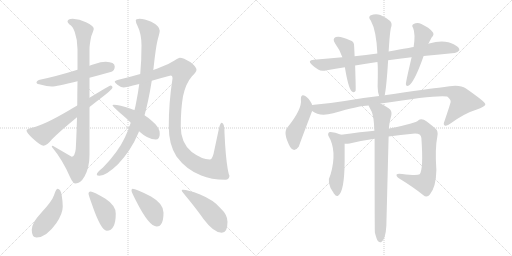
t = 0.00 s
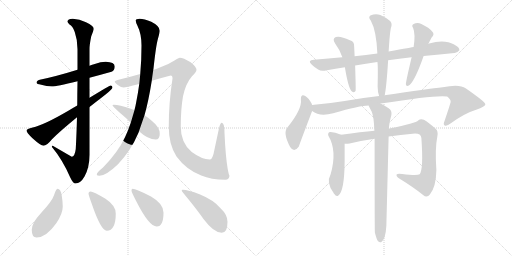
t = 3.01 s
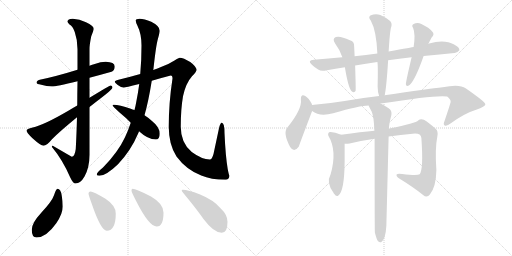
t = 6.02 s
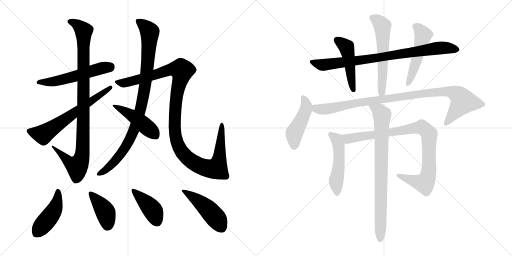
t = 9.03 s
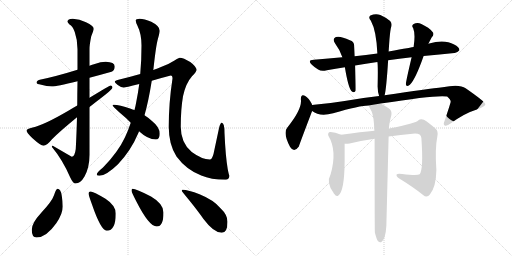
t = 12.04 s
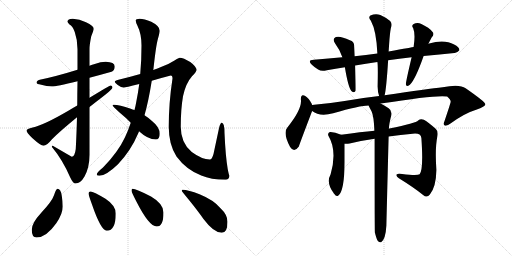
t = 15.05 s

The animated SVG that drew these frames (rendered in a browser with its animation timeline set to each time). Animation: 19 CSS @keyframes rules; one cycle of 15.05 s.

<svg version="1.1" viewBox="0 0 2048 1024" xmlns="http://www.w3.org/2000/svg">
  <g stroke="lightgray" stroke-dasharray="1,1" stroke-width="1" transform="scale(4, 4)">
    <line x1="0" y1="0" x2="256" y2="256"></line>
    <line x1="256" y1="0" x2="0" y2="256"></line>
    <line x1="128" y1="0" x2="128" y2="256"></line>
    <line x1="0" y1="128" x2="256" y2="128"></line>
    <line x1="256" y1="0" x2="512" y2="256"></line>
    <line x1="512" y1="0" x2="256" y2="256"></line>
    <line x1="384" y1="0" x2="384" y2="256"></line>
    <line x1="256" y1="128" x2="512" y2="128"></line>
  </g>
<g transform="scale(1, -1) translate(0, -850)">
   <style type="text/css">
    @keyframes keyframes0 {
      from {
       stroke: black;
       stroke-dashoffset: 553;
       stroke-width: 128;
       }
       64% {
       animation-timing-function: step-end;
       stroke: black;
       stroke-dashoffset: 0;
       stroke-width: 128;
       }
       to {
       stroke: black;
       stroke-width: 1024;
       }
       }
       #make-me-a-hanzi-animation-0 {
         animation: keyframes0 0.700033s both;
         animation-delay: 0.000000s;
         animation-timing-function: linear;
       }
    @keyframes keyframes1 {
      from {
       stroke: black;
       stroke-dashoffset: 988;
       stroke-width: 128;
       }
       76% {
       animation-timing-function: step-end;
       stroke: black;
       stroke-dashoffset: 0;
       stroke-width: 128;
       }
       to {
       stroke: black;
       stroke-width: 1024;
       }
       }
       #make-me-a-hanzi-animation-1 {
         animation: keyframes1 1.054036s both;
         animation-delay: 0.700033s;
         animation-timing-function: linear;
       }
    @keyframes keyframes2 {
      from {
       stroke: black;
       stroke-dashoffset: 646;
       stroke-width: 128;
       }
       68% {
       animation-timing-function: step-end;
       stroke: black;
       stroke-dashoffset: 0;
       stroke-width: 128;
       }
       to {
       stroke: black;
       stroke-width: 1024;
       }
       }
       #make-me-a-hanzi-animation-2 {
         animation: keyframes2 0.775716s both;
         animation-delay: 1.754069s;
         animation-timing-function: linear;
       }
    @keyframes keyframes3 {
      from {
       stroke: black;
       stroke-dashoffset: 949;
       stroke-width: 128;
       }
       76% {
       animation-timing-function: step-end;
       stroke: black;
       stroke-dashoffset: 0;
       stroke-width: 128;
       }
       to {
       stroke: black;
       stroke-width: 1024;
       }
       }
       #make-me-a-hanzi-animation-3 {
         animation: keyframes3 1.022298s both;
         animation-delay: 2.529785s;
         animation-timing-function: linear;
       }
    @keyframes keyframes4 {
      from {
       stroke: black;
       stroke-dashoffset: 1197;
       stroke-width: 128;
       }
       80% {
       animation-timing-function: step-end;
       stroke: black;
       stroke-dashoffset: 0;
       stroke-width: 128;
       }
       to {
       stroke: black;
       stroke-width: 1024;
       }
       }
       #make-me-a-hanzi-animation-4 {
         animation: keyframes4 1.224121s both;
         animation-delay: 3.552083s;
         animation-timing-function: linear;
       }
    @keyframes keyframes5 {
      from {
       stroke: black;
       stroke-dashoffset: 462;
       stroke-width: 128;
       }
       60% {
       animation-timing-function: step-end;
       stroke: black;
       stroke-dashoffset: 0;
       stroke-width: 128;
       }
       to {
       stroke: black;
       stroke-width: 1024;
       }
       }
       #make-me-a-hanzi-animation-5 {
         animation: keyframes5 0.625977s both;
         animation-delay: 4.776204s;
         animation-timing-function: linear;
       }
    @keyframes keyframes6 {
      from {
       stroke: black;
       stroke-dashoffset: 452;
       stroke-width: 128;
       }
       60% {
       animation-timing-function: step-end;
       stroke: black;
       stroke-dashoffset: 0;
       stroke-width: 128;
       }
       to {
       stroke: black;
       stroke-width: 1024;
       }
       }
       #make-me-a-hanzi-animation-6 {
         animation: keyframes6 0.617839s both;
         animation-delay: 5.402181s;
         animation-timing-function: linear;
       }
    @keyframes keyframes7 {
      from {
       stroke: black;
       stroke-dashoffset: 407;
       stroke-width: 128;
       }
       57% {
       animation-timing-function: step-end;
       stroke: black;
       stroke-dashoffset: 0;
       stroke-width: 128;
       }
       to {
       stroke: black;
       stroke-width: 1024;
       }
       }
       #make-me-a-hanzi-animation-7 {
         animation: keyframes7 0.581217s both;
         animation-delay: 6.020020s;
         animation-timing-function: linear;
       }
    @keyframes keyframes8 {
      from {
       stroke: black;
       stroke-dashoffset: 415;
       stroke-width: 128;
       }
       57% {
       animation-timing-function: step-end;
       stroke: black;
       stroke-dashoffset: 0;
       stroke-width: 128;
       }
       to {
       stroke: black;
       stroke-width: 1024;
       }
       }
       #make-me-a-hanzi-animation-8 {
         animation: keyframes8 0.587728s both;
         animation-delay: 6.601237s;
         animation-timing-function: linear;
       }
    @keyframes keyframes9 {
      from {
       stroke: black;
       stroke-dashoffset: 475;
       stroke-width: 128;
       }
       61% {
       animation-timing-function: step-end;
       stroke: black;
       stroke-dashoffset: 0;
       stroke-width: 128;
       }
       to {
       stroke: black;
       stroke-width: 1024;
       }
       }
       #make-me-a-hanzi-animation-9 {
         animation: keyframes9 0.636556s both;
         animation-delay: 7.188965s;
         animation-timing-function: linear;
       }
    @keyframes keyframes10 {
      from {
       stroke: black;
       stroke-dashoffset: 840;
       stroke-width: 128;
       }
       73% {
       animation-timing-function: step-end;
       stroke: black;
       stroke-dashoffset: 0;
       stroke-width: 128;
       }
       to {
       stroke: black;
       stroke-width: 1024;
       }
       }
       #make-me-a-hanzi-animation-10 {
         animation: keyframes10 0.933594s both;
         animation-delay: 7.825521s;
         animation-timing-function: linear;
       }
    @keyframes keyframes11 {
      from {
       stroke: black;
       stroke-dashoffset: 474;
       stroke-width: 128;
       }
       61% {
       animation-timing-function: step-end;
       stroke: black;
       stroke-dashoffset: 0;
       stroke-width: 128;
       }
       to {
       stroke: black;
       stroke-width: 1024;
       }
       }
       #make-me-a-hanzi-animation-11 {
         animation: keyframes11 0.635742s both;
         animation-delay: 8.759115s;
         animation-timing-function: linear;
       }
    @keyframes keyframes12 {
      from {
       stroke: black;
       stroke-dashoffset: 583;
       stroke-width: 128;
       }
       65% {
       animation-timing-function: step-end;
       stroke: black;
       stroke-dashoffset: 0;
       stroke-width: 128;
       }
       to {
       stroke: black;
       stroke-width: 1024;
       }
       }
       #make-me-a-hanzi-animation-12 {
         animation: keyframes12 0.724447s both;
         animation-delay: 9.394857s;
         animation-timing-function: linear;
       }
    @keyframes keyframes13 {
      from {
       stroke: black;
       stroke-dashoffset: 511;
       stroke-width: 128;
       }
       62% {
       animation-timing-function: step-end;
       stroke: black;
       stroke-dashoffset: 0;
       stroke-width: 128;
       }
       to {
       stroke: black;
       stroke-width: 1024;
       }
       }
       #make-me-a-hanzi-animation-13 {
         animation: keyframes13 0.665853s both;
         animation-delay: 10.119304s;
         animation-timing-function: linear;
       }
    @keyframes keyframes14 {
      from {
       stroke: black;
       stroke-dashoffset: 460;
       stroke-width: 128;
       }
       60% {
       animation-timing-function: step-end;
       stroke: black;
       stroke-dashoffset: 0;
       stroke-width: 128;
       }
       to {
       stroke: black;
       stroke-width: 1024;
       }
       }
       #make-me-a-hanzi-animation-14 {
         animation: keyframes14 0.624349s both;
         animation-delay: 10.785157s;
         animation-timing-function: linear;
       }
    @keyframes keyframes15 {
      from {
       stroke: black;
       stroke-dashoffset: 992;
       stroke-width: 128;
       }
       76% {
       animation-timing-function: step-end;
       stroke: black;
       stroke-dashoffset: 0;
       stroke-width: 128;
       }
       to {
       stroke: black;
       stroke-width: 1024;
       }
       }
       #make-me-a-hanzi-animation-15 {
         animation: keyframes15 1.057292s both;
         animation-delay: 11.409506s;
         animation-timing-function: linear;
       }
    @keyframes keyframes16 {
      from {
       stroke: black;
       stroke-dashoffset: 505;
       stroke-width: 128;
       }
       62% {
       animation-timing-function: step-end;
       stroke: black;
       stroke-dashoffset: 0;
       stroke-width: 128;
       }
       to {
       stroke: black;
       stroke-width: 1024;
       }
       }
       #make-me-a-hanzi-animation-16 {
         animation: keyframes16 0.660970s both;
         animation-delay: 12.466798s;
         animation-timing-function: linear;
       }
    @keyframes keyframes17 {
      from {
       stroke: black;
       stroke-dashoffset: 927;
       stroke-width: 128;
       }
       75% {
       animation-timing-function: step-end;
       stroke: black;
       stroke-dashoffset: 0;
       stroke-width: 128;
       }
       to {
       stroke: black;
       stroke-width: 1024;
       }
       }
       #make-me-a-hanzi-animation-17 {
         animation: keyframes17 1.004395s both;
         animation-delay: 13.127768s;
         animation-timing-function: linear;
       }
    @keyframes keyframes18 {
      from {
       stroke: black;
       stroke-dashoffset: 817;
       stroke-width: 128;
       }
       73% {
       animation-timing-function: step-end;
       stroke: black;
       stroke-dashoffset: 0;
       stroke-width: 128;
       }
       to {
       stroke: black;
       stroke-width: 1024;
       }
       }
       #make-me-a-hanzi-animation-18 {
         animation: keyframes18 0.914876s both;
         animation-delay: 14.132163s;
         animation-timing-function: linear;
       }
</style>
<path d="M 423.0 603.5 Q 403.0 603.5 379.0 594.5 Q 369.0 591.5 358.0 587.5 L 310.0 571.5 Q 223.0 544.5 159.0 531.5 Q 146.0 528.5 146.0 519.5 Q 146.0 514.5 165.0 511.5 Q 187.0 504.5 207.0 504.5 Q 225.0 504.5 310.0 525.5 L 358.0 539.5 Q 396.0 549.5 446.0 563.5 Q 459.0 568.5 459.0 584.5 Q 459.0 602.5 423.0 603.5 Z" fill="lightgray"></path> 
<path d="M 358.0 587.5 L 358.0 653.5 Q 358.0 672.5 365.0 705.5 Q 375.0 730.5 375.0 735.5 Q 375.0 747.5 344.0 761.5 Q 318.0 775.5 291.0 775.5 Q 270.0 774.5 270.0 764.5 Q 270.0 761.5 278.0 752.5 Q 290.0 747.5 299.0 722.5 Q 310.0 691.5 310.0 653.5 L 310.0 571.5 L 310.0 525.5 Q 309.0 473.5 309.0 428.5 L 308.0 381.5 Q 306.0 307.5 303.0 254.5 Q 299.0 223.5 287.0 223.5 L 211.0 267.5 Q 207.0 267.5 207.0 263.5 Q 251.0 210.5 281.0 140.5 Q 292.0 116.5 302.0 116.5 Q 322.0 116.5 338.0 144.5 Q 358.0 180.5 358.0 231.5 L 358.0 422.5 L 358.0 459.5 L 358.0 539.5 L 358.0 587.5 Z" fill="lightgray"></path> 
<path d="M 309.0 428.5 Q 293.0 419.5 275.0 408.5 Q 174.0 349.5 131.0 340.5 Q 106.0 335.5 106.0 328.5 Q 106.0 320.5 130.0 297.5 Q 163.0 267.5 174.0 267.5 Q 187.0 267.5 208.0 293.5 Q 235.0 321.5 308.0 381.5 L 358.0 422.5 Q 386.0 444.5 421.0 471.5 Q 450.0 494.5 450.0 500.5 Q 450.0 508.5 442.0 508.5 Q 439.0 508.5 358.0 459.5 L 309.0 428.5 Z" fill="lightgray"></path> 
<path d="M 613.0 570.5 Q 613.0 572.5 614.0 576.5 Q 624.0 669.5 632.0 696.5 Q 639.0 721.5 639.0 727.5 Q 639.0 746.5 605.0 763.5 Q 577.0 775.5 558.0 775.5 Q 543.0 775.5 543.0 768.5 Q 543.0 761.5 549.0 749.5 Q 566.0 715.5 566.0 668.5 Q 566.0 607.5 561.0 554.5 L 557.0 514.5 Q 552.0 477.5 545.0 442.5 Q 542.0 425.5 538.0 410.5 L 523.0 359.5 Q 513.0 328.5 500.0 301.5 Q 472.0 241.5 412.0 180.5 Q 387.0 160.5 387.0 152.5 Q 387.0 147.5 398.0 147.5 Q 424.0 147.5 472.0 193.5 Q 524.0 248.5 552.0 315.5 Q 554.0 319.5 556.0 325.5 L 578.0 389.5 Q 594.0 445.5 607.0 527.5 L 613.0 570.5 Z" fill="lightgray"></path> 
<path d="M 719.0 619.5 Q 715.0 619.5 698.0 608.5 Q 677.0 594.5 644.0 582.5 Q 631.0 576.5 613.0 570.5 L 561.0 554.5 Q 523.0 543.5 474.0 531.5 Q 459.0 527.5 459.0 523.5 Q 459.0 519.5 471.0 510.5 Q 485.0 500.5 495.0 500.5 Q 500.0 500.5 557.0 514.5 L 607.0 527.5 Q 640.0 537.5 683.0 548.5 Q 690.0 548.5 690.0 536.5 Q 675.0 439.5 675.0 343.5 Q 675.0 272.5 706.0 224.5 Q 745.0 171.5 805.0 148.5 Q 844.0 131.5 902.0 131.5 Q 916.0 131.5 918.0 147.5 Q 916.0 147.5 911.0 173.5 Q 902.0 226.5 898.0 318.5 Q 898.0 359.5 887.0 359.5 Q 881.0 359.5 876.0 337.5 L 854.0 234.5 Q 848.0 212.5 839.0 212.5 Q 808.0 212.5 767.0 242.5 Q 723.0 278.5 723.0 343.5 Q 723.0 413.5 732.0 465.5 Q 743.0 517.5 768.0 545.5 Q 786.0 563.5 786.0 571.5 Q 786.0 583.5 761.0 602.5 Q 733.0 619.5 719.0 619.5 Z" fill="lightgray"></path> 
<path d="M 538.0 410.5 Q 530.0 412.5 523.0 415.5 Q 477.0 431.5 455.0 431.5 Q 450.0 431.5 450.0 428.5 Q 450.0 426.5 477.0 401.5 Q 504.0 379.5 523.0 359.5 L 556.0 325.5 Q 592.0 292.5 623.0 292.5 Q 639.0 292.5 639.0 315.5 Q 639.0 341.5 609.0 365.5 Q 597.0 377.5 578.0 389.5 L 538.0 410.5 Z" fill="lightgray"></path> 
<path d="M 230.0 95.5 Q 224.0 95.5 216.0 69.5 Q 208.0 45.5 165.0 -0.5 Q 127.0 -41.5 127.0 -68.5 Q 127.0 -99.5 146.0 -99.5 Q 185.0 -99.5 225.0 -42.5 Q 251.0 -4.5 251.0 24.5 Q 251.0 44.5 247.0 67.5 Q 243.0 95.5 230.0 95.5 Z" fill="lightgray"></path> 
<path d="M 362.0 84.5 Q 354.0 84.5 354.0 76.5 Q 354.0 70.5 368.0 32.5 Q 404.0 -72.5 427.0 -72.5 Q 463.0 -72.5 463.0 -3.5 Q 463.0 28.5 422.0 55.5 Q 373.0 84.5 362.0 84.5 Z" fill="lightgray"></path> 
<path d="M 530.0 95.5 Q 526.0 95.5 526.0 87.5 Q 526.0 82.5 545.0 45.5 Q 596.0 -55.5 627.0 -55.5 Q 654.0 -55.5 654.0 0.5 Q 654.0 35.5 604.0 64.5 Q 544.0 95.5 530.0 95.5 Z" fill="lightgray"></path> 
<path d="M 730.0 91.5 Q 727.0 91.5 727.0 87.5 Q 727.0 85.5 752.0 55.5 Q 791.0 7.5 814.0 -25.5 Q 855.0 -80.5 887.0 -80.5 Q 910.0 -80.5 910.0 -36.5 Q 910.0 -8.5 882.0 17.5 Q 855.0 50.5 798.0 73.5 Q 753.0 91.5 730.0 91.5 Z" fill="lightgray"></path> 
<path d="M 1552.5 609.0 Q 1595.5 616.0 1646.5 621.0 L 1694.5 626.0 Q 1760.5 633.0 1817.5 638.0 Q 1827.5 637.0 1837.5 649.0 Q 1838.5 661.0 1816.5 672.0 Q 1777.5 694.0 1716.5 676.0 Q 1713.5 676.0 1713.5 675.0 L 1654.5 662.0 Q 1651.5 662.0 1554.5 644.0 L 1509.5 636.0 Q 1463.5 630.0 1418.5 625.0 L 1369.5 621.0 Q 1314.5 617.0 1255.5 611.0 Q 1227.5 610.0 1247.5 591.0 Q 1257.5 581.0 1272.5 572.0 Q 1285.5 563.0 1307.5 569.0 Q 1341.5 576.0 1379.5 581.0 L 1420.5 588.0 Q 1462.5 595.0 1509.5 602.0 L 1552.5 609.0 Z" fill="lightgray"></path> 
<path d="M 1418.5 625.0 Q 1417.5 647.0 1416.5 666.0 Q 1417.5 684.0 1399.5 689.0 Q 1360.5 708.0 1343.5 702.0 Q 1327.5 695.0 1340.5 676.0 Q 1359.5 651.0 1369.5 621.0 L 1379.5 581.0 Q 1392.5 502.0 1405.5 486.0 Q 1417.5 476.0 1422.5 487.0 Q 1423.5 496.0 1420.5 588.0 L 1418.5 625.0 Z" fill="lightgray"></path> 
<path d="M 1538.5 469.0 Q 1545.5 496.0 1552.5 609.0 L 1554.5 644.0 L 1556.5 673.0 Q 1559.5 719.0 1563.5 738.0 Q 1570.5 756.0 1560.5 766.0 Q 1547.5 778.0 1521.5 790.0 Q 1502.5 797.0 1481.5 788.0 Q 1471.5 781.0 1483.5 767.0 Q 1505.5 727.0 1509.5 636.0 L 1509.5 602.0 Q 1512.5 590.0 1510.5 504.0 Q 1510.5 483.0 1516.5 466.0 C 1524.5 437.0 1532.5 440.0 1538.5 469.0 Z" fill="lightgray"></path> 
<path d="M 1646.5 621.0 Q 1622.5 519.0 1623.5 513.0 Q 1624.5 500.0 1639.5 511.0 Q 1661.5 532.0 1694.5 626.0 L 1713.5 675.0 L 1726.5 700.0 Q 1739.5 713.0 1729.5 723.0 Q 1717.5 739.0 1685.5 754.0 Q 1669.5 763.0 1654.5 754.0 Q 1644.5 748.0 1652.5 738.0 Q 1662.5 714.0 1654.5 662.0 L 1646.5 621.0 Z" fill="lightgray"></path> 
<path d="M 1248.5 430.0 Q 1247.5 431.0 1247.5 434.0 Q 1234.5 458.0 1222.5 465.0 Q 1203.5 478.0 1203.5 453.0 Q 1209.5 414.0 1149.5 340.0 Q 1130.5 319.0 1160.5 262.0 Q 1176.5 237.0 1195.5 264.0 Q 1195.5 267.0 1248.5 406.0 C 1253.5 418.0 1253.5 418.0 1248.5 430.0 Z" fill="lightgray"></path> 
<path d="M 1522.5 436.0 Q 1750.5 472.0 1788.5 464.0 Q 1804.5 451.0 1802.5 442.0 Q 1802.5 438.0 1778.5 367.0 Q 1771.5 352.0 1778.5 348.0 Q 1787.5 344.0 1803.5 357.0 Q 1858.5 397.0 1904.5 411.0 Q 1941.5 424.0 1941.5 433.0 Q 1940.5 443.0 1862.5 497.0 Q 1838.5 515.0 1770.5 501.0 Q 1716.5 495.0 1538.5 469.0 L 1516.5 466.0 Q 1452.5 459.0 1378.5 446.0 Q 1317.5 436.0 1256.5 431.0 Q 1252.5 431.0 1248.5 430.0 C 1218.5 427.0 1221.5 420.0 1248.5 406.0 Q 1278.5 382.0 1332.5 397.0 Q 1440.5 428.0 1474.5 428.0 L 1522.5 436.0 Z" fill="lightgray"></path> 
<path d="M 1364.5 311.0 Q 1337.5 323.0 1319.5 322.0 Q 1309.5 318.0 1313.5 307.0 Q 1349.5 247.0 1322.5 153.0 Q 1303.5 119.0 1334.5 78.0 Q 1334.5 77.0 1337.5 74.0 Q 1344.5 62.0 1353.5 68.0 Q 1377.5 86.0 1378.5 201.0 L 1378.5 275.0 C 1378.5 305.0 1378.5 305.0 1364.5 311.0 Z" fill="lightgray"></path> 
<path d="M 1554.5 304.0 Q 1602.5 311.0 1650.5 315.0 Q 1683.5 319.0 1685.5 298.0 Q 1694.5 172.0 1678.5 153.0 Q 1669.5 146.0 1608.5 154.0 Q 1590.5 157.0 1586.5 152.0 Q 1583.5 146.0 1595.5 137.0 Q 1655.5 100.0 1692.5 70.0 Q 1707.5 57.0 1719.5 72.0 Q 1744.5 103.0 1745.5 170.0 Q 1739.5 257.0 1749.5 305.0 Q 1753.5 326.0 1742.5 335.0 Q 1714.5 360.0 1695.5 371.0 Q 1682.5 377.0 1672.5 368.0 Q 1665.5 358.0 1557.5 336.0 Q 1556.5 336.0 1555.5 335.0 L 1497.5 327.0 Q 1446.5 323.0 1364.5 311.0 C 1334.5 307.0 1348.5 273.0 1378.5 275.0 Q 1387.5 274.0 1398.5 276.0 Q 1447.5 288.0 1498.5 295.0 L 1554.5 304.0 Z" fill="lightgray"></path> 
<path d="M 1499.5 -80.0 Q 1505.5 -105.0 1511.5 -114.0 Q 1517.5 -121.0 1524.5 -119.0 Q 1542.5 -107.0 1545.5 -52.0 Q 1545.5 -49.0 1554.5 304.0 L 1555.5 335.0 Q 1556.5 356.0 1565.5 390.0 Q 1568.5 408.0 1554.5 417.0 Q 1535.5 430.0 1522.5 436.0 C 1496.5 450.0 1461.5 455.0 1474.5 428.0 Q 1474.5 427.0 1486.5 404.0 Q 1495.5 385.0 1497.5 327.0 L 1498.5 295.0 Q 1498.5 -71.0 1499.5 -80.0 Z" fill="lightgray"></path> 
      <clipPath id="make-me-a-hanzi-clip-0">
      <path d="M 423.0 603.5 Q 403.0 603.5 379.0 594.5 Q 369.0 591.5 358.0 587.5 L 310.0 571.5 Q 223.0 544.5 159.0 531.5 Q 146.0 528.5 146.0 519.5 Q 146.0 514.5 165.0 511.5 Q 187.0 504.5 207.0 504.5 Q 225.0 504.5 310.0 525.5 L 358.0 539.5 Q 396.0 549.5 446.0 563.5 Q 459.0 568.5 459.0 584.5 Q 459.0 602.5 423.0 603.5 Z" fill="lightgray"></path>
      </clipPath>
      <path clip-path="url(#make-me-a-hanzi-clip-0)" d="M 152.0 521.5 L 201.0 522.5 L 254.0 532.5 L 407.0 578.5 L 441.0 583.5 " fill="none" id="make-me-a-hanzi-animation-0" stroke-dasharray="425 850" stroke-linecap="round"></path>

      <clipPath id="make-me-a-hanzi-clip-1">
      <path d="M 358.0 587.5 L 358.0 653.5 Q 358.0 672.5 365.0 705.5 Q 375.0 730.5 375.0 735.5 Q 375.0 747.5 344.0 761.5 Q 318.0 775.5 291.0 775.5 Q 270.0 774.5 270.0 764.5 Q 270.0 761.5 278.0 752.5 Q 290.0 747.5 299.0 722.5 Q 310.0 691.5 310.0 653.5 L 310.0 571.5 L 310.0 525.5 Q 309.0 473.5 309.0 428.5 L 308.0 381.5 Q 306.0 307.5 303.0 254.5 Q 299.0 223.5 287.0 223.5 L 211.0 267.5 Q 207.0 267.5 207.0 263.5 Q 251.0 210.5 281.0 140.5 Q 292.0 116.5 302.0 116.5 Q 322.0 116.5 338.0 144.5 Q 358.0 180.5 358.0 231.5 L 358.0 422.5 L 358.0 459.5 L 358.0 539.5 L 358.0 587.5 Z" fill="lightgray"></path>
      </clipPath>
      <path clip-path="url(#make-me-a-hanzi-clip-1)" d="M 281.0 762.5 L 307.0 753.5 L 335.0 726.5 L 331.0 255.5 L 318.0 198.5 L 308.0 185.5 L 290.0 192.5 L 215.0 259.5 " fill="none" id="make-me-a-hanzi-animation-1" stroke-dasharray="860 1720" stroke-linecap="round"></path>

      <clipPath id="make-me-a-hanzi-clip-2">
      <path d="M 309.0 428.5 Q 293.0 419.5 275.0 408.5 Q 174.0 349.5 131.0 340.5 Q 106.0 335.5 106.0 328.5 Q 106.0 320.5 130.0 297.5 Q 163.0 267.5 174.0 267.5 Q 187.0 267.5 208.0 293.5 Q 235.0 321.5 308.0 381.5 L 358.0 422.5 Q 386.0 444.5 421.0 471.5 Q 450.0 494.5 450.0 500.5 Q 450.0 508.5 442.0 508.5 Q 439.0 508.5 358.0 459.5 L 309.0 428.5 Z" fill="lightgray"></path>
      </clipPath>
      <path clip-path="url(#make-me-a-hanzi-clip-2)" d="M 114.0 327.5 L 173.0 312.5 L 443.0 501.5 " fill="none" id="make-me-a-hanzi-animation-2" stroke-dasharray="518 1036" stroke-linecap="round"></path>

      <clipPath id="make-me-a-hanzi-clip-3">
      <path d="M 613.0 570.5 Q 613.0 572.5 614.0 576.5 Q 624.0 669.5 632.0 696.5 Q 639.0 721.5 639.0 727.5 Q 639.0 746.5 605.0 763.5 Q 577.0 775.5 558.0 775.5 Q 543.0 775.5 543.0 768.5 Q 543.0 761.5 549.0 749.5 Q 566.0 715.5 566.0 668.5 Q 566.0 607.5 561.0 554.5 L 557.0 514.5 Q 552.0 477.5 545.0 442.5 Q 542.0 425.5 538.0 410.5 L 523.0 359.5 Q 513.0 328.5 500.0 301.5 Q 472.0 241.5 412.0 180.5 Q 387.0 160.5 387.0 152.5 Q 387.0 147.5 398.0 147.5 Q 424.0 147.5 472.0 193.5 Q 524.0 248.5 552.0 315.5 Q 554.0 319.5 556.0 325.5 L 578.0 389.5 Q 594.0 445.5 607.0 527.5 L 613.0 570.5 Z" fill="lightgray"></path>
      </clipPath>
      <path clip-path="url(#make-me-a-hanzi-clip-3)" d="M 552.0 765.5 L 599.0 722.5 L 591.0 590.5 L 566.0 427.5 L 539.0 338.5 L 506.0 267.5 L 453.0 198.5 L 394.0 153.5 " fill="none" id="make-me-a-hanzi-animation-3" stroke-dasharray="821 1642" stroke-linecap="round"></path>

      <clipPath id="make-me-a-hanzi-clip-4">
      <path d="M 719.0 619.5 Q 715.0 619.5 698.0 608.5 Q 677.0 594.5 644.0 582.5 Q 631.0 576.5 613.0 570.5 L 561.0 554.5 Q 523.0 543.5 474.0 531.5 Q 459.0 527.5 459.0 523.5 Q 459.0 519.5 471.0 510.5 Q 485.0 500.5 495.0 500.5 Q 500.0 500.5 557.0 514.5 L 607.0 527.5 Q 640.0 537.5 683.0 548.5 Q 690.0 548.5 690.0 536.5 Q 675.0 439.5 675.0 343.5 Q 675.0 272.5 706.0 224.5 Q 745.0 171.5 805.0 148.5 Q 844.0 131.5 902.0 131.5 Q 916.0 131.5 918.0 147.5 Q 916.0 147.5 911.0 173.5 Q 902.0 226.5 898.0 318.5 Q 898.0 359.5 887.0 359.5 Q 881.0 359.5 876.0 337.5 L 854.0 234.5 Q 848.0 212.5 839.0 212.5 Q 808.0 212.5 767.0 242.5 Q 723.0 278.5 723.0 343.5 Q 723.0 413.5 732.0 465.5 Q 743.0 517.5 768.0 545.5 Q 786.0 563.5 786.0 571.5 Q 786.0 583.5 761.0 602.5 Q 733.0 619.5 719.0 619.5 Z" fill="lightgray"></path>
      </clipPath>
      <path clip-path="url(#make-me-a-hanzi-clip-4)" d="M 464.0 522.5 L 495.0 518.5 L 541.0 527.5 L 676.0 571.5 L 724.0 570.5 L 725.0 549.5 L 700.0 408.5 L 702.0 305.5 L 714.0 266.5 L 733.0 235.5 L 753.0 215.5 L 798.0 187.5 L 844.0 174.5 L 867.0 179.5 L 879.0 226.5 L 887.0 353.5 " fill="none" id="make-me-a-hanzi-animation-4" stroke-dasharray="1069 2138" stroke-linecap="round"></path>

      <clipPath id="make-me-a-hanzi-clip-5">
      <path d="M 538.0 410.5 Q 530.0 412.5 523.0 415.5 Q 477.0 431.5 455.0 431.5 Q 450.0 431.5 450.0 428.5 Q 450.0 426.5 477.0 401.5 Q 504.0 379.5 523.0 359.5 L 556.0 325.5 Q 592.0 292.5 623.0 292.5 Q 639.0 292.5 639.0 315.5 Q 639.0 341.5 609.0 365.5 Q 597.0 377.5 578.0 389.5 L 538.0 410.5 Z" fill="lightgray"></path>
      </clipPath>
      <path clip-path="url(#make-me-a-hanzi-clip-5)" d="M 454.0 428.5 L 533.0 385.5 L 622.0 310.5 " fill="none" id="make-me-a-hanzi-animation-5" stroke-dasharray="334 668" stroke-linecap="round"></path>

      <clipPath id="make-me-a-hanzi-clip-6">
      <path d="M 230.0 95.5 Q 224.0 95.5 216.0 69.5 Q 208.0 45.5 165.0 -0.5 Q 127.0 -41.5 127.0 -68.5 Q 127.0 -99.5 146.0 -99.5 Q 185.0 -99.5 225.0 -42.5 Q 251.0 -4.5 251.0 24.5 Q 251.0 44.5 247.0 67.5 Q 243.0 95.5 230.0 95.5 Z" fill="lightgray"></path>
      </clipPath>
      <path clip-path="url(#make-me-a-hanzi-clip-6)" d="M 231.0 87.5 L 231.0 57.5 L 214.0 4.5 L 146.0 -82.5 " fill="none" id="make-me-a-hanzi-animation-6" stroke-dasharray="324 648" stroke-linecap="round"></path>

      <clipPath id="make-me-a-hanzi-clip-7">
      <path d="M 362.0 84.5 Q 354.0 84.5 354.0 76.5 Q 354.0 70.5 368.0 32.5 Q 404.0 -72.5 427.0 -72.5 Q 463.0 -72.5 463.0 -3.5 Q 463.0 28.5 422.0 55.5 Q 373.0 84.5 362.0 84.5 Z" fill="lightgray"></path>
      </clipPath>
      <path clip-path="url(#make-me-a-hanzi-clip-7)" d="M 363.0 75.5 L 420.0 4.5 L 427.0 -13.5 L 429.0 -54.5 " fill="none" id="make-me-a-hanzi-animation-7" stroke-dasharray="279 558" stroke-linecap="round"></path>

      <clipPath id="make-me-a-hanzi-clip-8">
      <path d="M 530.0 95.5 Q 526.0 95.5 526.0 87.5 Q 526.0 82.5 545.0 45.5 Q 596.0 -55.5 627.0 -55.5 Q 654.0 -55.5 654.0 0.5 Q 654.0 35.5 604.0 64.5 Q 544.0 95.5 530.0 95.5 Z" fill="lightgray"></path>
      </clipPath>
      <path clip-path="url(#make-me-a-hanzi-clip-8)" d="M 532.0 89.5 L 612.0 7.5 L 627.0 -34.5 " fill="none" id="make-me-a-hanzi-animation-8" stroke-dasharray="287 574" stroke-linecap="round"></path>

      <clipPath id="make-me-a-hanzi-clip-9">
      <path d="M 730.0 91.5 Q 727.0 91.5 727.0 87.5 Q 727.0 85.5 752.0 55.5 Q 791.0 7.5 814.0 -25.5 Q 855.0 -80.5 887.0 -80.5 Q 910.0 -80.5 910.0 -36.5 Q 910.0 -8.5 882.0 17.5 Q 855.0 50.5 798.0 73.5 Q 753.0 91.5 730.0 91.5 Z" fill="lightgray"></path>
      </clipPath>
      <path clip-path="url(#make-me-a-hanzi-clip-9)" d="M 732.0 87.5 L 782.0 56.5 L 827.0 18.5 L 870.0 -29.5 L 887.0 -62.5 " fill="none" id="make-me-a-hanzi-animation-9" stroke-dasharray="347 694" stroke-linecap="round"></path>

      <clipPath id="make-me-a-hanzi-clip-10">
      <path d="M 1552.5 609.0 Q 1595.5 616.0 1646.5 621.0 L 1694.5 626.0 Q 1760.5 633.0 1817.5 638.0 Q 1827.5 637.0 1837.5 649.0 Q 1838.5 661.0 1816.5 672.0 Q 1777.5 694.0 1716.5 676.0 Q 1713.5 676.0 1713.5 675.0 L 1654.5 662.0 Q 1651.5 662.0 1554.5 644.0 L 1509.5 636.0 Q 1463.5 630.0 1418.5 625.0 L 1369.5 621.0 Q 1314.5 617.0 1255.5 611.0 Q 1227.5 610.0 1247.5 591.0 Q 1257.5 581.0 1272.5 572.0 Q 1285.5 563.0 1307.5 569.0 Q 1341.5 576.0 1379.5 581.0 L 1420.5 588.0 Q 1462.5 595.0 1509.5 602.0 L 1552.5 609.0 Z" fill="lightgray"></path>
      </clipPath>
      <path clip-path="url(#make-me-a-hanzi-clip-10)" d="M 1249.5 602.0 L 1294.5 591.0 L 1528.5 621.0 L 1758.5 659.0 L 1826.5 651.0 " fill="none" id="make-me-a-hanzi-animation-10" stroke-dasharray="712 1424" stroke-linecap="round"></path>

      <clipPath id="make-me-a-hanzi-clip-11">
      <path d="M 1418.5 625.0 Q 1417.5 647.0 1416.5 666.0 Q 1417.5 684.0 1399.5 689.0 Q 1360.5 708.0 1343.5 702.0 Q 1327.5 695.0 1340.5 676.0 Q 1359.5 651.0 1369.5 621.0 L 1379.5 581.0 Q 1392.5 502.0 1405.5 486.0 Q 1417.5 476.0 1422.5 487.0 Q 1423.5 496.0 1420.5 588.0 L 1418.5 625.0 Z" fill="lightgray"></path>
      </clipPath>
      <path clip-path="url(#make-me-a-hanzi-clip-11)" d="M 1349.5 688.0 L 1385.5 661.0 L 1414.5 490.0 " fill="none" id="make-me-a-hanzi-animation-11" stroke-dasharray="346 692" stroke-linecap="round"></path>

      <clipPath id="make-me-a-hanzi-clip-12">
      <path d="M 1538.5 469.0 Q 1545.5 496.0 1552.5 609.0 L 1554.5 644.0 L 1556.5 673.0 Q 1559.5 719.0 1563.5 738.0 Q 1570.5 756.0 1560.5 766.0 Q 1547.5 778.0 1521.5 790.0 Q 1502.5 797.0 1481.5 788.0 Q 1471.5 781.0 1483.5 767.0 Q 1505.5 727.0 1509.5 636.0 L 1509.5 602.0 Q 1512.5 590.0 1510.5 504.0 Q 1510.5 483.0 1516.5 466.0 C 1524.5 437.0 1532.5 440.0 1538.5 469.0 Z" fill="lightgray"></path>
      </clipPath>
      <path clip-path="url(#make-me-a-hanzi-clip-12)" d="M 1489.5 778.0 L 1509.5 769.0 L 1529.5 746.0 L 1532.5 575.0 L 1526.5 482.0 L 1532.5 474.0 " fill="none" id="make-me-a-hanzi-animation-12" stroke-dasharray="455 910" stroke-linecap="round"></path>

      <clipPath id="make-me-a-hanzi-clip-13">
      <path d="M 1646.5 621.0 Q 1622.5 519.0 1623.5 513.0 Q 1624.5 500.0 1639.5 511.0 Q 1661.5 532.0 1694.5 626.0 L 1713.5 675.0 L 1726.5 700.0 Q 1739.5 713.0 1729.5 723.0 Q 1717.5 739.0 1685.5 754.0 Q 1669.5 763.0 1654.5 754.0 Q 1644.5 748.0 1652.5 738.0 Q 1662.5 714.0 1654.5 662.0 L 1646.5 621.0 Z" fill="lightgray"></path>
      </clipPath>
      <path clip-path="url(#make-me-a-hanzi-clip-13)" d="M 1658.5 745.0 L 1672.5 738.0 L 1691.5 708.0 L 1670.5 622.0 L 1631.5 513.0 " fill="none" id="make-me-a-hanzi-animation-13" stroke-dasharray="383 766" stroke-linecap="round"></path>

      <clipPath id="make-me-a-hanzi-clip-14">
      <path d="M 1248.5 430.0 Q 1247.5 431.0 1247.5 434.0 Q 1234.5 458.0 1222.5 465.0 Q 1203.5 478.0 1203.5 453.0 Q 1209.5 414.0 1149.5 340.0 Q 1130.5 319.0 1160.5 262.0 Q 1176.5 237.0 1195.5 264.0 Q 1195.5 267.0 1248.5 406.0 C 1253.5 418.0 1253.5 418.0 1248.5 430.0 Z" fill="lightgray"></path>
      </clipPath>
      <path clip-path="url(#make-me-a-hanzi-clip-14)" d="M 1213.5 458.0 L 1225.5 430.0 L 1223.5 412.0 L 1177.5 318.0 L 1176.5 267.0 " fill="none" id="make-me-a-hanzi-animation-14" stroke-dasharray="332 664" stroke-linecap="round"></path>

      <clipPath id="make-me-a-hanzi-clip-15">
      <path d="M 1522.5 436.0 Q 1750.5 472.0 1788.5 464.0 Q 1804.5 451.0 1802.5 442.0 Q 1802.5 438.0 1778.5 367.0 Q 1771.5 352.0 1778.5 348.0 Q 1787.5 344.0 1803.5 357.0 Q 1858.5 397.0 1904.5 411.0 Q 1941.5 424.0 1941.5 433.0 Q 1940.5 443.0 1862.5 497.0 Q 1838.5 515.0 1770.5 501.0 Q 1716.5 495.0 1538.5 469.0 L 1516.5 466.0 Q 1452.5 459.0 1378.5 446.0 Q 1317.5 436.0 1256.5 431.0 Q 1252.5 431.0 1248.5 430.0 C 1218.5 427.0 1221.5 420.0 1248.5 406.0 Q 1278.5 382.0 1332.5 397.0 Q 1440.5 428.0 1474.5 428.0 L 1522.5 436.0 Z" fill="lightgray"></path>
      </clipPath>
      <path clip-path="url(#make-me-a-hanzi-clip-15)" d="M 1253.5 424.0 L 1271.5 413.0 L 1304.5 413.0 L 1452.5 443.0 L 1784.5 486.0 L 1830.5 471.0 L 1852.5 444.0 L 1783.5 355.0 " fill="none" id="make-me-a-hanzi-animation-15" stroke-dasharray="864 1728" stroke-linecap="round"></path>

      <clipPath id="make-me-a-hanzi-clip-16">
      <path d="M 1364.5 311.0 Q 1337.5 323.0 1319.5 322.0 Q 1309.5 318.0 1313.5 307.0 Q 1349.5 247.0 1322.5 153.0 Q 1303.5 119.0 1334.5 78.0 Q 1334.5 77.0 1337.5 74.0 Q 1344.5 62.0 1353.5 68.0 Q 1377.5 86.0 1378.5 201.0 L 1378.5 275.0 C 1378.5 305.0 1378.5 305.0 1364.5 311.0 Z" fill="lightgray"></path>
      </clipPath>
      <path clip-path="url(#make-me-a-hanzi-clip-16)" d="M 1322.5 312.0 L 1345.5 294.0 L 1354.5 265.0 L 1356.5 189.0 L 1345.5 135.0 L 1347.5 77.0 " fill="none" id="make-me-a-hanzi-animation-16" stroke-dasharray="377 754" stroke-linecap="round"></path>

      <clipPath id="make-me-a-hanzi-clip-17">
      <path d="M 1554.5 304.0 Q 1602.5 311.0 1650.5 315.0 Q 1683.5 319.0 1685.5 298.0 Q 1694.5 172.0 1678.5 153.0 Q 1669.5 146.0 1608.5 154.0 Q 1590.5 157.0 1586.5 152.0 Q 1583.5 146.0 1595.5 137.0 Q 1655.5 100.0 1692.5 70.0 Q 1707.5 57.0 1719.5 72.0 Q 1744.5 103.0 1745.5 170.0 Q 1739.5 257.0 1749.5 305.0 Q 1753.5 326.0 1742.5 335.0 Q 1714.5 360.0 1695.5 371.0 Q 1682.5 377.0 1672.5 368.0 Q 1665.5 358.0 1557.5 336.0 Q 1556.5 336.0 1555.5 335.0 L 1497.5 327.0 Q 1446.5 323.0 1364.5 311.0 C 1334.5 307.0 1348.5 273.0 1378.5 275.0 Q 1387.5 274.0 1398.5 276.0 Q 1447.5 288.0 1498.5 295.0 L 1554.5 304.0 Z" fill="lightgray"></path>
      </clipPath>
      <path clip-path="url(#make-me-a-hanzi-clip-17)" d="M 1374.5 308.0 L 1384.5 298.0 L 1401.5 296.0 L 1665.5 339.0 L 1688.5 339.0 L 1704.5 329.0 L 1717.5 305.0 L 1716.5 197.0 L 1712.5 146.0 L 1701.5 122.0 L 1697.5 117.0 L 1670.5 122.0 L 1591.5 149.0 " fill="none" id="make-me-a-hanzi-animation-17" stroke-dasharray="799 1598" stroke-linecap="round"></path>

      <clipPath id="make-me-a-hanzi-clip-18">
      <path d="M 1499.5 -80.0 Q 1505.5 -105.0 1511.5 -114.0 Q 1517.5 -121.0 1524.5 -119.0 Q 1542.5 -107.0 1545.5 -52.0 Q 1545.5 -49.0 1554.5 304.0 L 1555.5 335.0 Q 1556.5 356.0 1565.5 390.0 Q 1568.5 408.0 1554.5 417.0 Q 1535.5 430.0 1522.5 436.0 C 1496.5 450.0 1461.5 455.0 1474.5 428.0 Q 1474.5 427.0 1486.5 404.0 Q 1495.5 385.0 1497.5 327.0 L 1498.5 295.0 Q 1498.5 -71.0 1499.5 -80.0 Z" fill="lightgray"></path>
      </clipPath>
      <path clip-path="url(#make-me-a-hanzi-clip-18)" d="M 1480.5 427.0 L 1517.5 405.0 L 1528.5 391.0 L 1520.5 -109.0 " fill="none" id="make-me-a-hanzi-animation-18" stroke-dasharray="689 1378" stroke-linecap="round"></path>

</g>
</svg>
